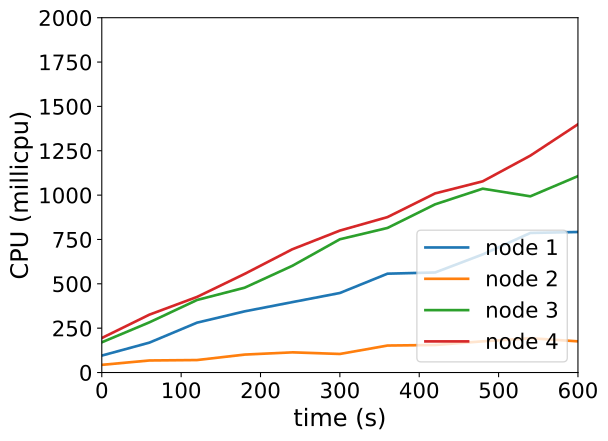

Source data for this figure (header and first rows):
timestamp, ppgcc-m02_pod_amount, ppgcc-m02_memory, ppgcc-m02_cpu, ppgcc-m03_pod_amount, ppgcc-m03_memory, ppgcc-m03_cpu, ppgcc-m04_pod_amount, ppgcc-m04_memory, ppgcc-m04_cpu, ppgcc-m05_pod_amount, ppgcc-m05_memory, ppgcc-m05_cpu
0, 5, 1104612, 95513048, 5, 1093580, 43270429, 5, 1108172, 170337571, 5, 1090404, 194490343
60, 5, 1107912, 168536820, 5, 1097276, 67903296, 5, 1112264, 282926820, 5, 1093572, 326240597
120, 5, 1111608, 281095329, 5, 1097804, 70316307, 5, 1115960, 408885076, 5, 1096872, 426108353
180, 5, 1114644, 344810402, 5, 1099388, 101092526, 5, 1117280, 478187274, 5, 1100568, 556003314
240, 5, 1115832, 396787871, 5, 1101104, 113695870, 5, 1119788, 601334222, 5, 1101756, 694603357
300, 5, 1117284, 448310353, 5, 1101764, 104641615, 5, 1121372, 751128266, 5, 1104792, 800084283
360, 5, 1121508, 557137254, 5, 1102952, 152091518, 5, 1123616, 814957814, 5, 1107036, 876110107
420, 5, 1119660, 563924265, 5, 1104404, 155125655, 5, 1126784, 948050165, 5, 1108092, 1009671606
480, 5, 1121376, 665852814, 5, 1104140, 175815777, 5, 1129028, 1036276408, 5, 1109544, 1077725886
540, 5, 1121508, 786681446, 5, 1104668, 193221175, 5, 1128764, 993161313, 5, 1112844, 1222535990
600, 5, 1124016, 792111886, 5, 1105724, 175740052, 5, 1129028, 1107192728, 5, 1117332, 1399292459
